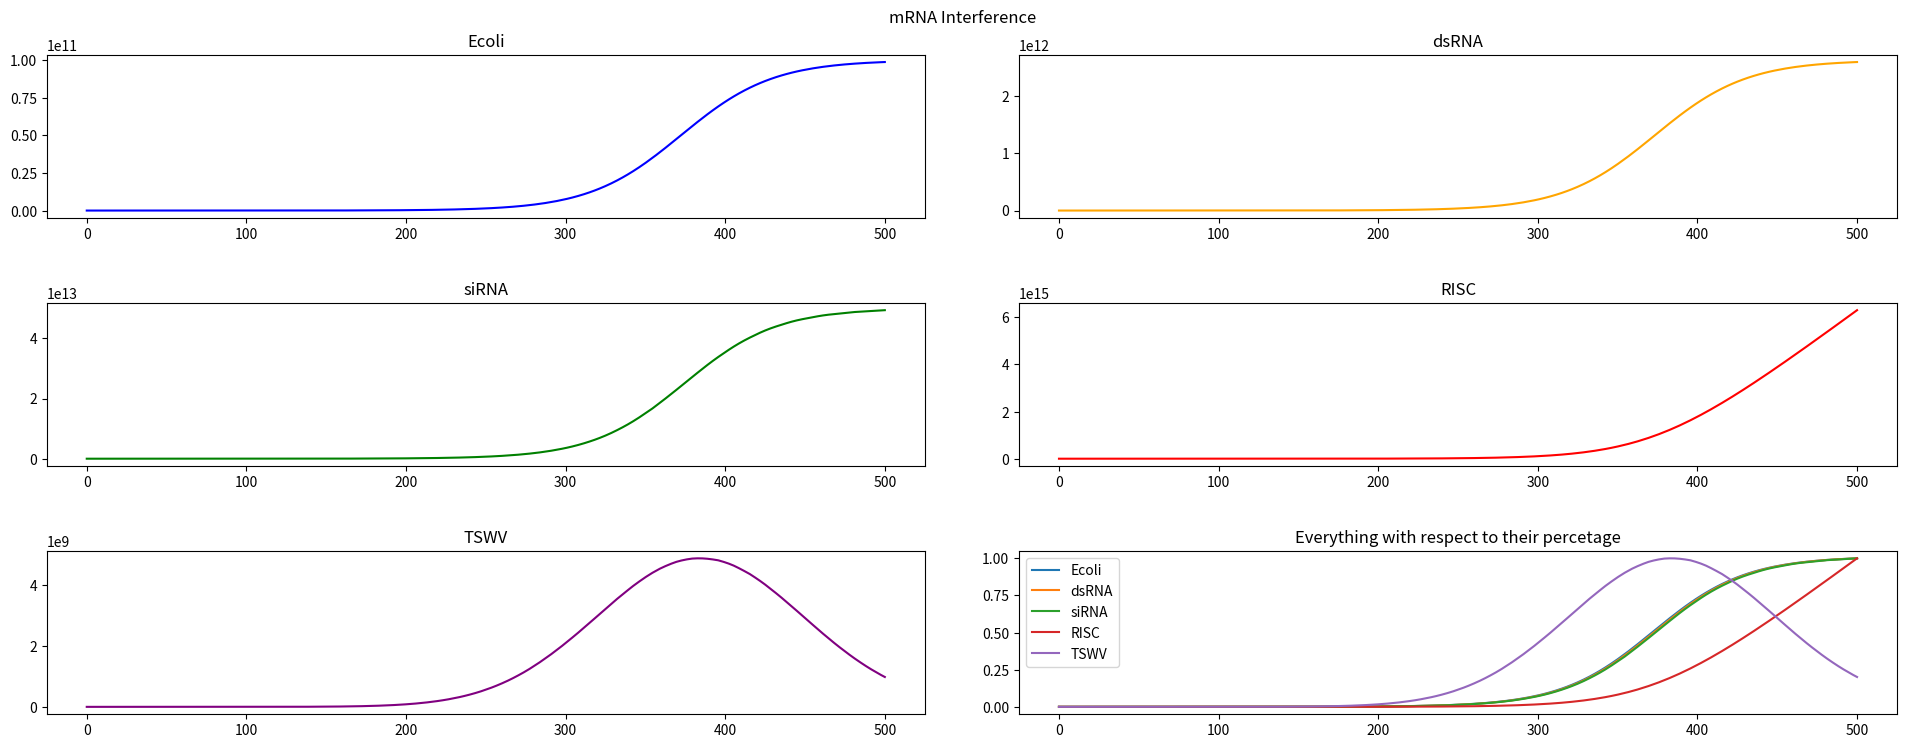

Generate this figure with matplotlib:
import numpy as np
import matplotlib.pyplot as plt
from scipy.integrate import solve_ivp
import random

# ==================== Variables ==================== #
ml = 500
ecoli = 500 * ml    # cells/ml
minicell = 0
dsRNA = 0
siRNA = 0
risc = 0
tswv = 100
risc_tswv = 0

time = 500
time_step = 1
min = 0

limit = 1e11
limit_tswv = 1e15

start_infection = 0 # RISC will only start increasing after virus infection

# Rates & Percentages — Currently all made up values
ecoli_replicate_rate = np.log(2)/20   # double every 20 minutes convert to day
ecoli_degrade_rate = np.log(2)/6    # half life of 6 minutes convert to day
ecoli2dsRNA_percent = 0.05
dsRNA2siRNA_percent = 0.95
siRNA2risc_percent = 1.0 
tswv_replicate_rate = np.random.uniform(1, 1.5)
tswv_replicate_rate = 1.2
risc_tswv_degrade_percent = 1.000

# Stacks
ecoli_stack = []
minicell_stack = []
dsRNA_stack = []
siRNA_stack = []
risc_stack = []
tswv_stack = []
risc_tswv_stack = []

# ==================== ODE ==================== #
# Stopping
def stop(t, y, e_g, e_d, d_g, d_d, s_d, t_g, rt):
    return tswv > 1e15 or tswv < 1e-15

# ODE
def interference_ode(t, y, e_g, e_d, d_g, d_d, s_d, t_g, rt):
    global limit
    ecoli, dsRNA, siRNA, risc, tswv = y

    d_ecoli = ((e_g) * ecoli) * (1 - (ecoli/limit))     # Logistic Growth
    d_dsRNA = 500 * d_g * ecoli - d_d * dsRNA             # optimally 500 plasmid per minicell
    d_siRNA = 20 * d_d * dsRNA - s_d * siRNA              # 20 sites in dsRNA to become siRNA
    d_risc = s_d * siRNA                                  # 1 siRNA = 1 RISC 

    rt = 1 + 0.012 / 10 * (t // 5)

    if t > start_infection:
        half_life = np.log(2)/6.395             # half life of 6.395 minutes for mRNA
        diff = tswv - risc                      # difference between tswv and risc
        
        # if tswv more than risc by 20 percent
        if diff > risc:          
            d_tswv = - (risc) * 1.2
        else:
            tswv_2_risc = tswv/risc
            d_tswv = (t_g * tswv - half_life * tswv - risc * tswv_2_risc * rt) 
    else:
        d_tswv = 0     
    if tswv < 0:
        d_tswv = 0
    
    return [d_ecoli, d_dsRNA, d_siRNA, d_risc, d_tswv]


y0 = [ecoli, dsRNA, siRNA, risc, tswv]
t_span = (0, time)
rates = (ecoli_replicate_rate, ecoli_degrade_rate, ecoli2dsRNA_percent, dsRNA2siRNA_percent, siRNA2risc_percent, tswv_replicate_rate, risc_tswv_degrade_percent)

solution = solve_ivp(interference_ode, t_span, y0, args=(rates), dense_output=False, rtol=1e-3, atol=1e-6)

# Plot results
fig, ax = plt.subplots(3, 2, figsize=(20, 8))
fig.tight_layout(pad=4.0)
ax[0, 0].plot(solution.t, solution.y[0], label="Ecoli", color='blue')
ax[0, 0].set_title('Ecoli')
ax[0, 1].plot(solution.t, solution.y[1], label="dsRNA", color='orange')
ax[0, 1].set_title('dsRNA')
ax[1, 0].plot(solution.t, solution.y[2], label="siRNA", color='green')
ax[1, 0].set_title('siRNA')
ax[1, 1].plot(solution.t, solution.y[3], label="RISC", color='red')
ax[1, 1].set_title('RISC')
ax[2, 0].plot(solution.t, solution.y[4], label="TSWV", color='purple')
ax[2, 0].set_title('TSWV')
# This is to show the trend of the graphs
ax[2, 1].plot(solution.t, solution.y[0]/np.max(solution.y[0]), label="Ecoli")
ax[2, 1].plot(solution.t, solution.y[1]/np.max(solution.y[1]), label="dsRNA")
ax[2, 1].plot(solution.t, solution.y[2]/np.max(solution.y[2]), label="siRNA")
ax[2, 1].plot(solution.t, solution.y[3]/np.max(solution.y[3]), label="RISC")
ax[2, 1].plot(solution.t, solution.y[4]/np.max(solution.y[4]), label="TSWV")
ax[2, 1].set_title('Everything with respect to their percetage')    
ax[2, 1].legend(loc="upper left")
fig.suptitle('mRNA Interference')
plt.show()

